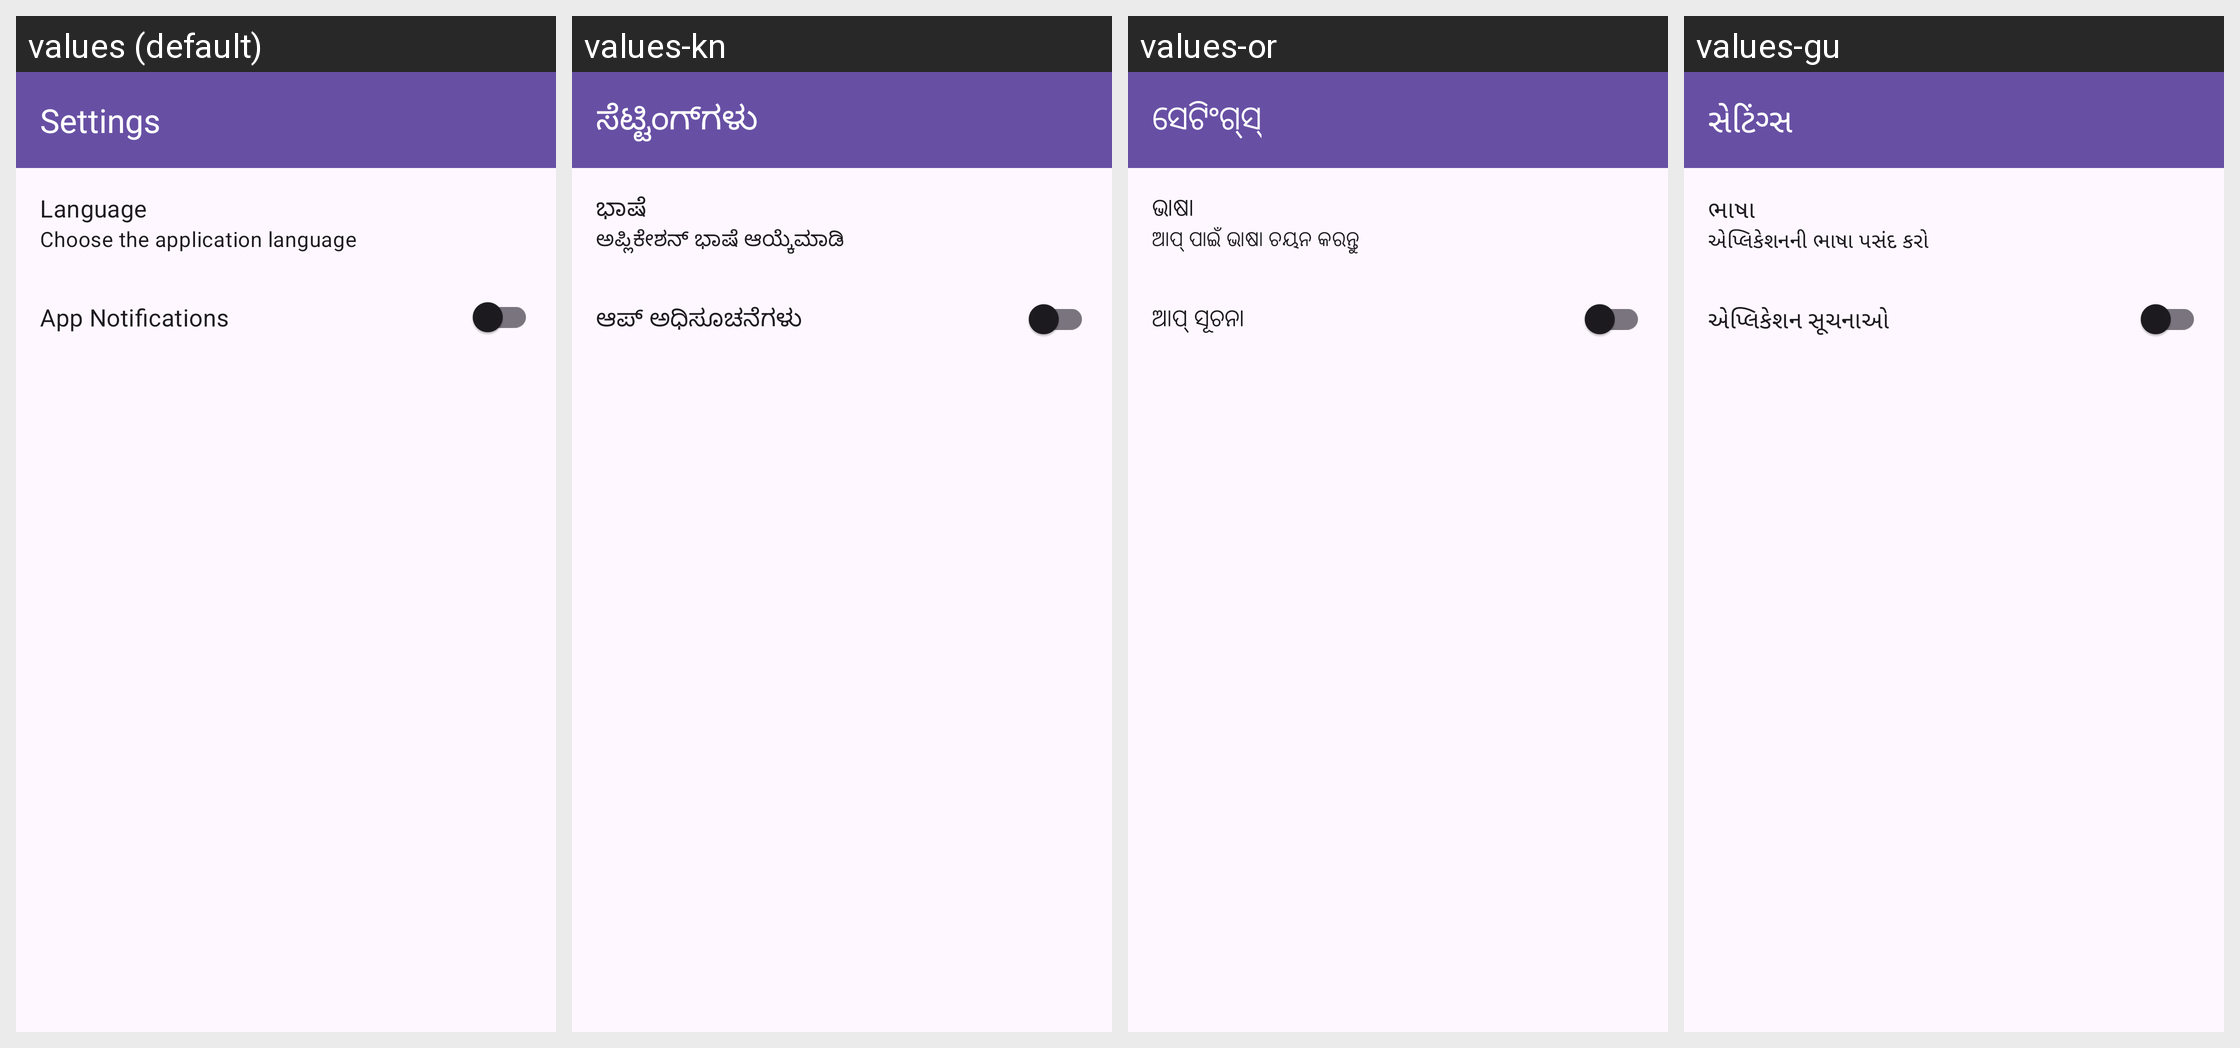

Translations of the strings shown on this Android screen, per locale in the grid:
Android screen res/layout/activity_settings.xml rendered under 4 locales, left to right: values (default), values-kn, values-or, values-gu. Device: Nexus 5 (rendered at 1080×1920; each locale shown at half size, 540×960, under a caption strip naming it); theme Theme.Mediconnect_ai.
Other locales in the repository, not shown: values-bn-rIN, values-hi, values-ml, values-mr, values-pa-rIN, values-ta-rIN, values-te, values-ur-rIN.
Strings drawn on this screen, with the default value and each locale's value (text and hints the layout hard-codes, and strings that could not be matched under every locale, appear in the picture but are not listed):

settings_title
  values: Settings
  values-kn: ಸೆಟ್ಟಿಂಗ್‌ಗಳು
  values-or: ସେଟିଂଗ୍‌ସ୍
  values-gu: સેટિંગ્સ

settings_language
  values: Language
  values-kn: ಭಾಷೆ
  values-or: ଭାଷା
  values-gu: ભાષા

settings_language_subtitle
  values: Choose the application language
  values-kn: ಅಪ್ಲಿಕೇಶನ್ ಭಾಷೆ ಆಯ್ಕೆಮಾಡಿ
  values-or: ଆପ୍ ପାଇଁ ଭାଷା ଚୟନ କରନ୍ତୁ
  values-gu: એપ્લિકેશનની ભાષા પસંદ કરો

settings_notifications_title
  values: App Notifications
  values-kn: ಆಪ್ ಅಧಿಸೂಚನೆಗಳು
  values-or: ଆପ୍ ସୂଚନା
  values-gu: એપ્લિકેશન સૂચનાઓ
